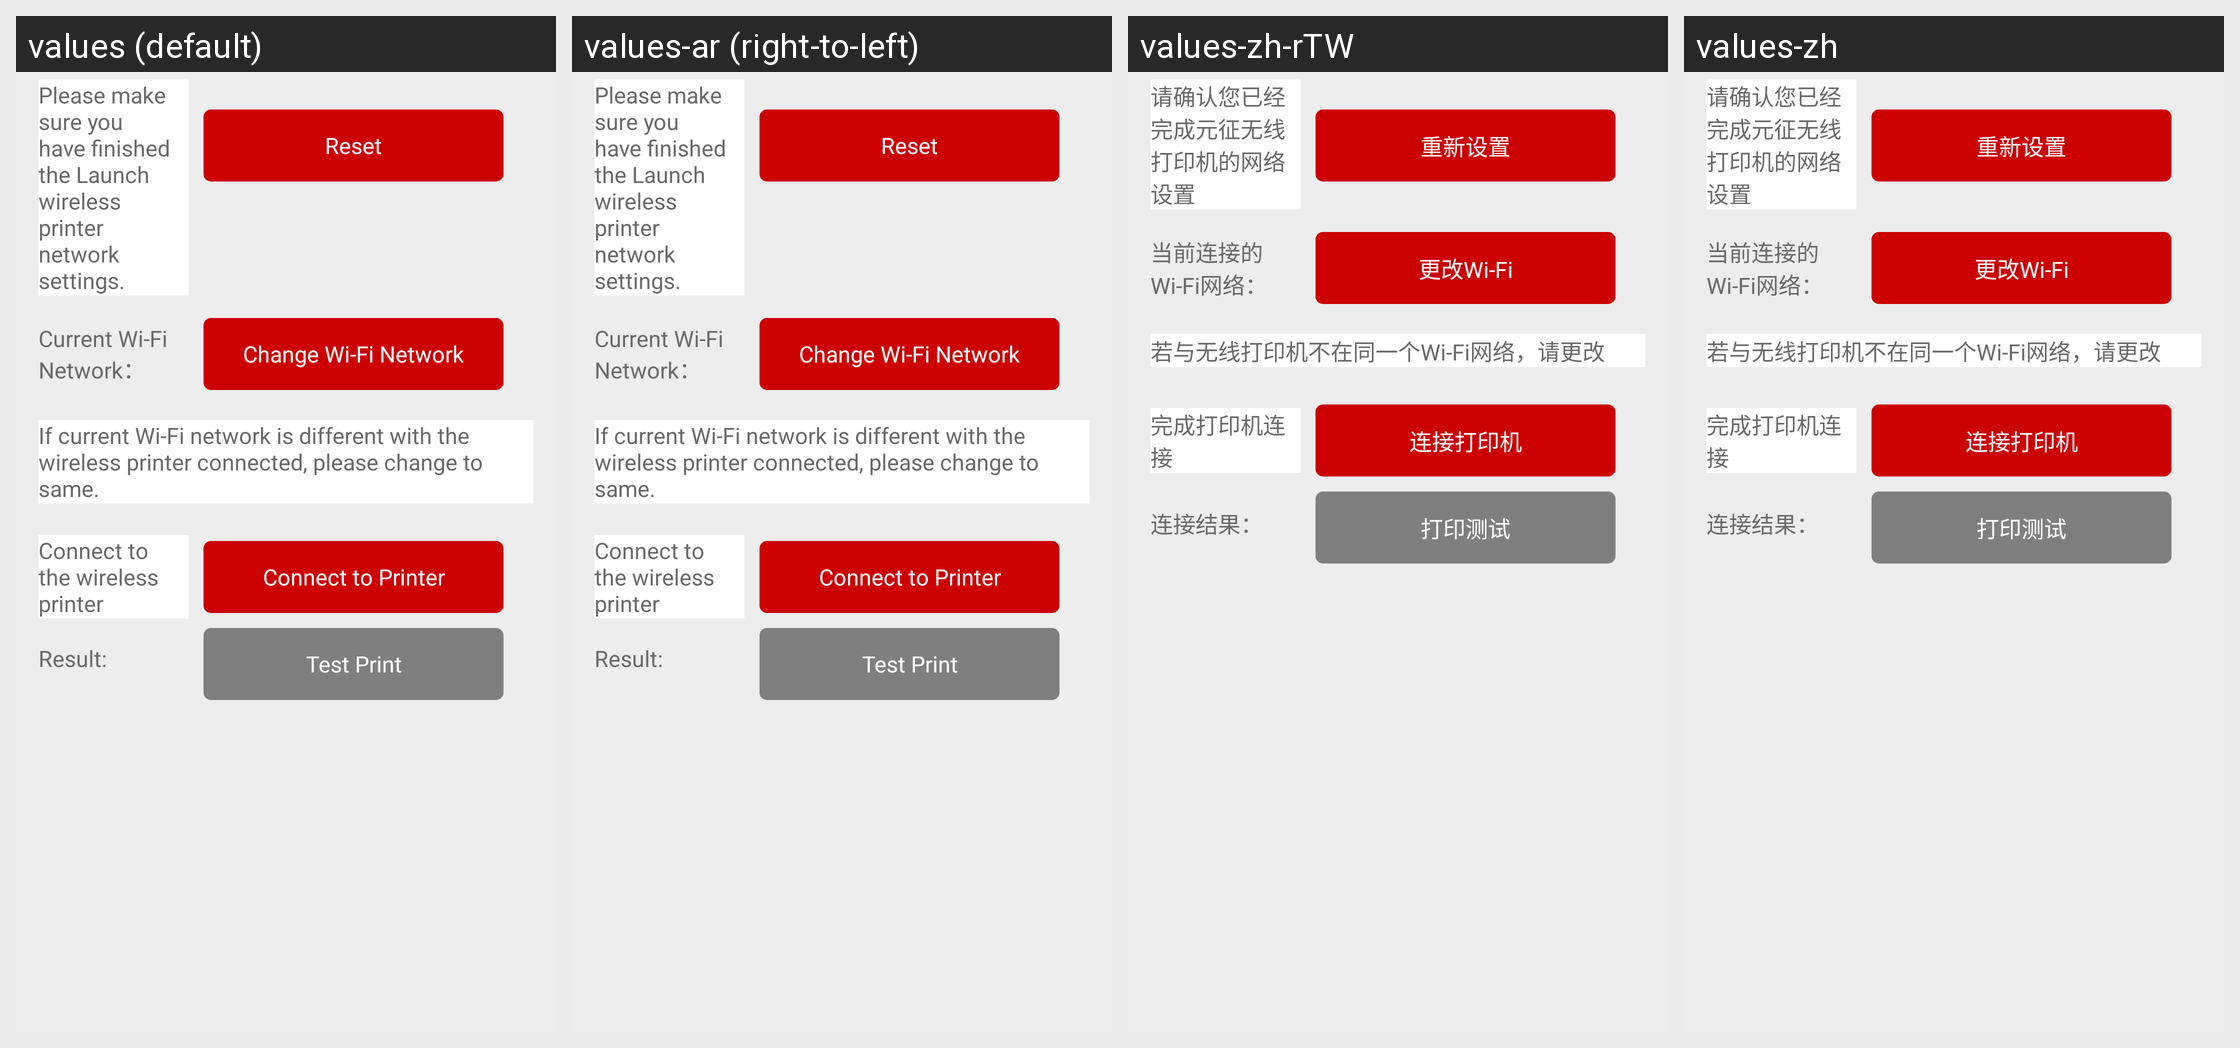

Strings drawn on this Android screen and how each of the app's shown locales translates them:
Android screen res/layout/wifi_print_setting.xml rendered under 4 locales, left to right: values (default), values-ar (right-to-left), values-zh-rTW, values-zh. Device: Nexus 5 (rendered at 1080×1920; each locale shown at half size, 540×960, under a caption strip naming it); theme LaunchTheme.
Other locales in the repository, not shown: values-cs, values-da, values-de, values-el, values-en, values-es, values-fa, values-fi, values-fr, values-hu, values-it, values-ja, values-ko, values-nl, values-pl, values-pt, values-ro, values-ru, values-sr, values-sv, values-tr.
Strings drawn on this screen, with the default value and each locale's value (text and hints the layout hard-codes, and strings that could not be matched under every locale, appear in the picture but are not listed):

print_launch_set_onestep_notice
  values: Please make sure you have finished the Launch wireless printer network settings.
  values-ar: Please make sure you have finished the Launch wireless printer network settings.
  values-zh-rTW: 请确认您已经完成元征无线打印机的网络设置  [from values-zh]
  values-zh: 请确认您已经完成元征无线打印机的网络设置

print_launch_set_onestep_setbutton
  values: Reset
  values-ar: Reset
  values-zh-rTW: 重新设置  [from values-zh]
  values-zh: 重新设置

print_launch_set_twostep_wifiname
  values: Current Wi-Fi Network：
  values-ar: Current Wi-Fi Network：
  values-zh-rTW: 当前连接的Wi-Fi网络：  [from values-zh]
  values-zh: 当前连接的Wi-Fi网络：

print_launch_set_twostep_setbutton
  values: Change Wi-Fi Network
  values-ar: Change Wi-Fi Network
  values-zh-rTW: 更改Wi-Fi  [from values-zh]
  values-zh: 更改Wi-Fi

print_launch_set_twostep_notice
  values: If current Wi-Fi network is different with the wireless printer connected, please change to same.
  values-ar: If current Wi-Fi network is different with the wireless printer connected, please change to same.
  values-zh-rTW: 若与无线打印机不在同一个Wi-Fi网络，请更改  [from values-zh]
  values-zh: 若与无线打印机不在同一个Wi-Fi网络，请更改

print_launch_set_threestep_notice
  values: Connect to the wireless printer
  values-ar: Connect to the wireless printer
  values-zh-rTW: 完成打印机连接  [from values-zh]
  values-zh: 完成打印机连接

print_launch_set_threestep_connectbutton
  values: Connect to Printer
  values-ar: Connect to Printer
  values-zh-rTW: 连接打印机  [from values-zh]
  values-zh: 连接打印机

print_launch_set_threestep_connectresult
  values: Result:
  values-ar: Result:
  values-zh-rTW: 连接结果：  [from values-zh]
  values-zh: 连接结果：

print_launch_set_threestep_printtest
  values: Test Print
  values-ar: Test Print
  values-zh-rTW: 打印测试  [from values-zh]
  values-zh: 打印测试
